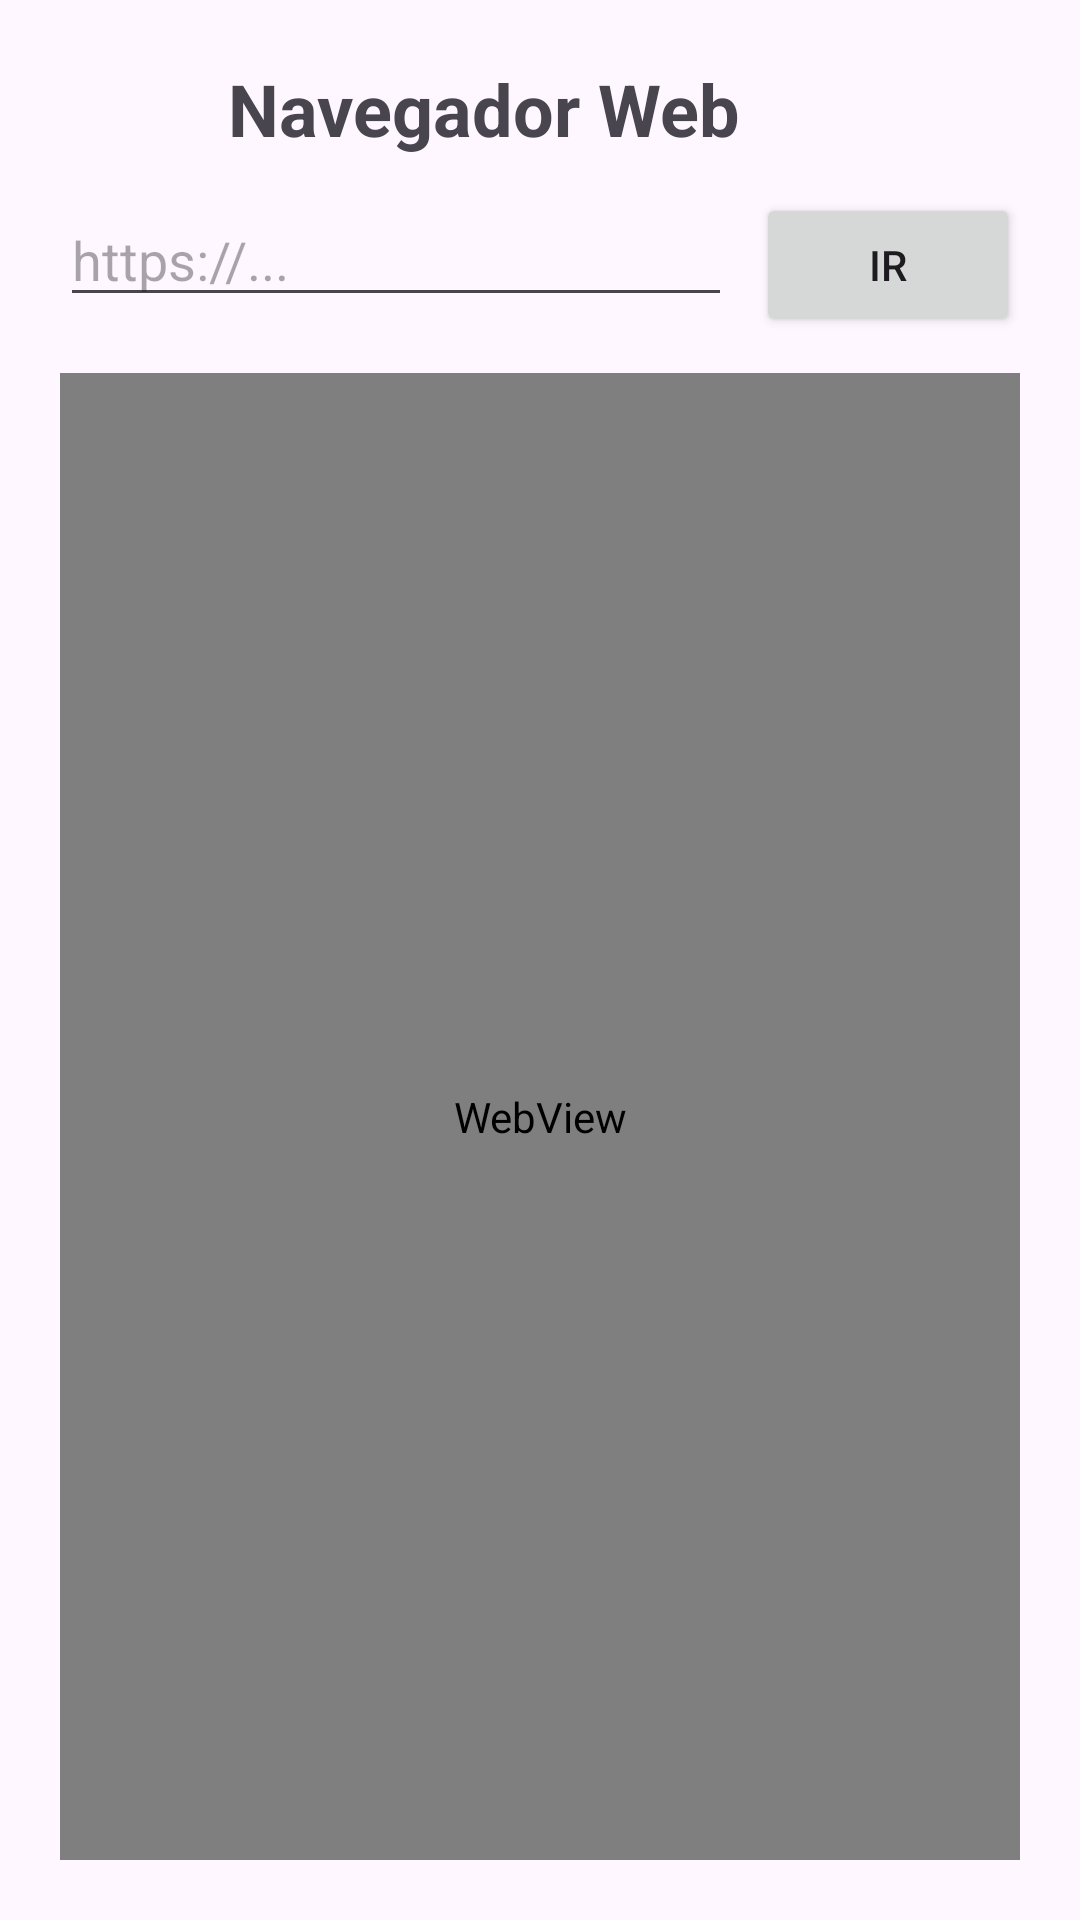

The Android layout XML behind this screen, and the referenced resources:
<!-- AndroidManifest.xml: application theme Theme.GuiaViajes -->
<!-- res/layout/activity_drawer_web.xml -->
<?xml version="1.0" encoding="utf-8"?>
<androidx.drawerlayout.widget.DrawerLayout
    xmlns:android="http://schemas.android.com/apk/res/android"
    xmlns:app="http://schemas.android.com/apk/res-auto"
    android:id="@+id/drawer_layout"
    android:layout_width="match_parent"
    android:layout_height="match_parent">

    
    <FrameLayout
        android:id="@+id/content_frame"
        android:layout_width="match_parent"
        android:layout_height="match_parent">

        
        <include layout="@layout/activity_web" />

        
        <ImageButton
            android:id="@+id/btnHamburger"
            android:layout_width="40dp"
            android:layout_height="40dp"
            android:layout_gravity="start|top"
            android:layout_margin="12dp"
            android:background="@android:color/transparent"
            android:contentDescription="Menú"
            app:srcCompat="@drawable/ic_menu"/>
    </FrameLayout>

    
    <com.google.android.material.navigation.NavigationView
        android:id="@+id/nav_view"
        android:layout_width="wrap_content"
        android:layout_height="match_parent"
        android:layout_gravity="start"
        android:background="@android:color/white"
        android:fitsSystemWindows="true"
        app:headerLayout="@layout/nav_header"
        app:menu="@menu/drawer_menu"/>
</androidx.drawerlayout.widget.DrawerLayout>
<!-- res/layout/activity_web.xml (included above) -->
<?xml version="1.0" encoding="utf-8"?>
<LinearLayout xmlns:android="http://schemas.android.com/apk/res/android"
    android:orientation="vertical"
    android:layout_width="match_parent"
    android:layout_height="match_parent"
    android:padding="20dp">

    
    <TextView
        android:id="@+id/tvTituloWeb"
        android:layout_width="wrap_content"
        android:layout_height="wrap_content"
        android:text="Navegador Web"
        android:textStyle="bold"
        android:textSize="24sp"
        android:layout_marginStart="56dp"
        android:paddingBottom="12dp"/>

    
    <LinearLayout
        android:layout_width="match_parent"
        android:layout_height="wrap_content"
        android:orientation="horizontal">

        <EditText
            android:id="@+id/etUrl"
            android:layout_width="0dp"
            android:layout_height="wrap_content"
            android:layout_weight="1"
            android:hint="https://..."
            android:inputType="textUri"/>

        <Button
            android:id="@+id/btnIr"
            android:layout_width="wrap_content"
            android:layout_height="wrap_content"
            android:text="Ir"
            android:layout_marginStart="8dp"/>
    </LinearLayout>

    
    <WebView
        android:id="@+id/webView"
        android:layout_width="match_parent"
        android:layout_height="0dp"
        android:layout_weight="1"
        android:layout_marginTop="12dp"/>
</LinearLayout>
<!-- res/layout/nav_header.xml (included above) -->
<?xml version="1.0" encoding="utf-8"?>
<LinearLayout xmlns:android="http://schemas.android.com/apk/res/android"
    android:layout_width="match_parent"
    android:layout_height="wrap_content"
    android:orientation="vertical"
    android:padding="16dp">

    <ImageView
        android:id="@+id/imgAvatar"
        android:layout_width="80dp"
        android:layout_height="80dp"
        android:src="@drawable/perfil_demo"
        android:scaleType="centerCrop"
        android:layout_gravity="center_horizontal"
        android:layout_marginBottom="8dp" />


    <TextView
        android:id="@+id/tvNombreHeader"
        android:layout_width="wrap_content"
        android:layout_height="wrap_content"
        android:text="Estudiante Poli"
        android:textStyle="bold"
        android:textSize="18sp" />

    <TextView
        android:id="@+id/tvSubtituloHeader"
        android:layout_width="wrap_content"
        android:layout_height="wrap_content"
        android:text="Explorador incansable"
        android:textSize="12sp"
        android:textColor="#666666"
        android:layout_marginBottom="10dp" />

    <Button
        android:id="@+id/btnEditarPerfilHeader"
        android:layout_width="match_parent"
        android:layout_height="wrap_content"
        android:text="Editar Perfil" />
</LinearLayout>
<!-- resources referenced by this layout -->
<resources>
  <!-- drawable perfil_demo: jpg bitmap (drawable, 162889 bytes) -->
  <style name="Theme.GuiaViajes" parent="Base.Theme.GuiaViajes" />
  <style name="Base.Theme.GuiaViajes" parent="Theme.Material3.DayNight.NoActionBar">
          
          
          <item name="android:fitsSystemWindows">false</item>
  
      </style>
</resources>
